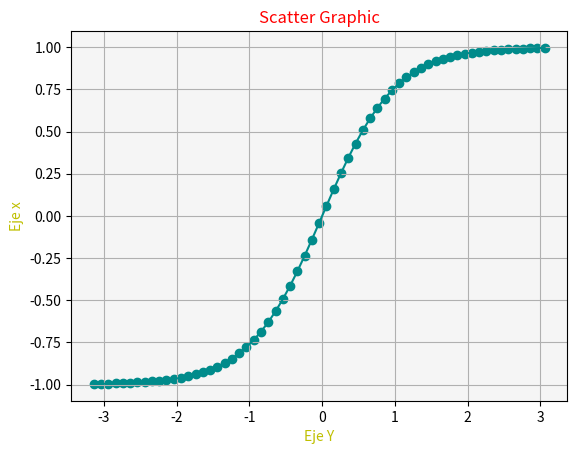

Source code (Python):
# Matplotlib [Python]
# Ejercicios de práctica

# Autor: Inove Coding School
# Version: 2.0

# IMPORTANTE: NO borrar los comentarios
# que aparecen en verde con el hashtag "#"

# Ejercicios de matplotlib
import numpy as np
import matplotlib.pyplot as plt


if __name__ == '__main__':
    print("Bienvenidos a otra clase de Inove con Python")
    print("Scatter Plot")

    # NOTA: aproveche los ejemplos "scatter_plot" de clase

    # Se desea graficar la función tanh para el siguiente
    # intervalor de valores de "X"
    x = np.arange(-np.pi, np.pi, 0.1)

    # Función y = tanh(x) --> tangente hiperbólica
    y = np.tanh(x)

    # Alumno: Graficar la función utilizando "scatter"
    # utilizando "x" e "y" ya disponible

    # Colocar la leyenda y el label con el nombre de la función

    # Elegir un marker a elección

    # Crear acá su gráfico

    fig = plt.figure()
    ax = fig.add_subplot()
    ax.plot(x, y, c= "darkcyan", label= "y = tanh(x)")
    ax.set_title ("Scatter Graphic", color ="r")
    ax.set_xlabel ("Eje Y", color= "y")
    ax.set_ylabel ("Eje x", color= "y")
    ax.scatter(x, y, c='darkcyan')
    ax.set_facecolor('whitesmoke')
    ax.grid('solid')
    plt.show()


    print("terminamos")
